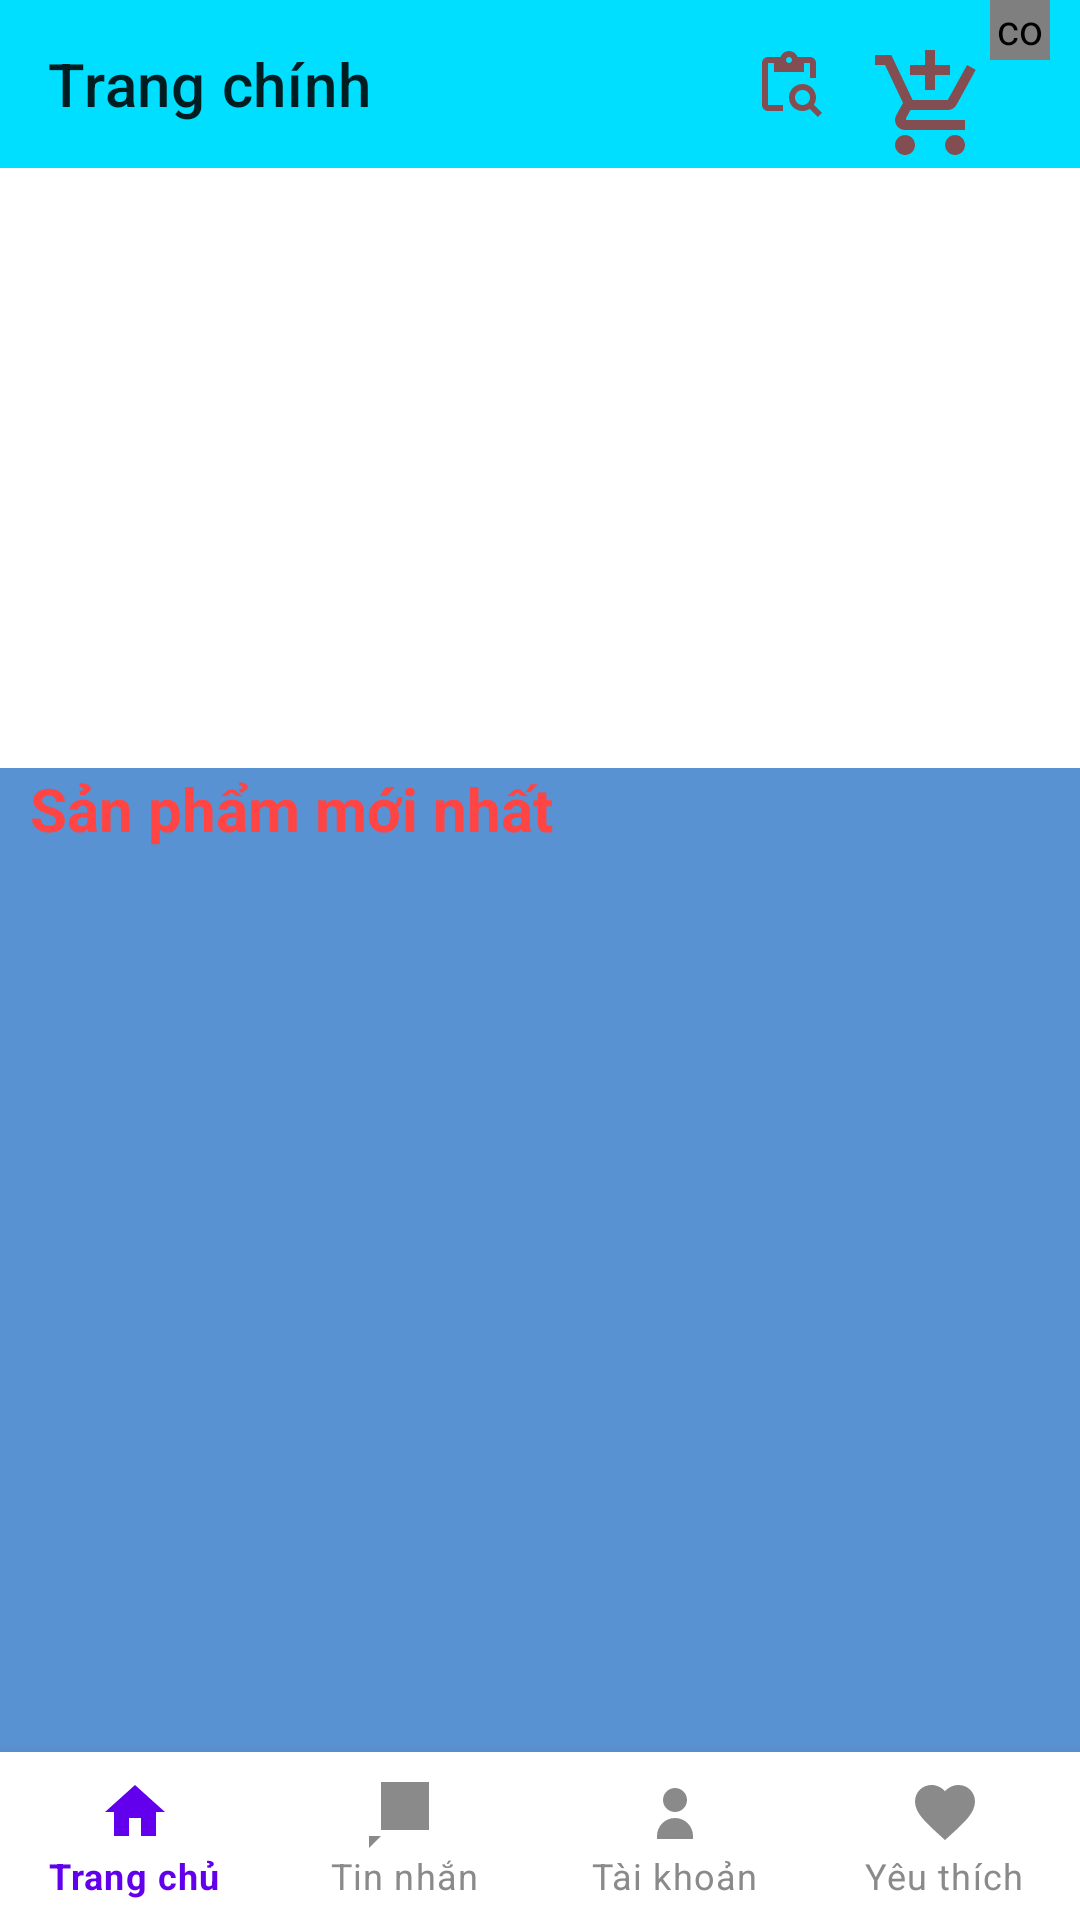

Layout XML and referenced resources for this Android screen:
<!-- AndroidManifest.xml: application theme Theme.FirstAndroidApp -->
<!-- res/layout/activity_main.xml -->
<?xml version="1.0" encoding="utf-8"?>
<androidx.constraintlayout.widget.ConstraintLayout xmlns:android="http://schemas.android.com/apk/res/android"
    xmlns:app="http://schemas.android.com/apk/res-auto"
    xmlns:tools="http://schemas.android.com/tools"
    android:id="@+id/text_message"
    android:layout_width="match_parent"
    android:layout_height="match_parent"
    android:textAlignment="textEnd"
    tools:context=".activity.MainActivity">
    <androidx.drawerlayout.widget.DrawerLayout
        android:id="@+id/drawerlayout"
        android:layout_width="match_parent"
        android:layout_height="match_parent">

        <LinearLayout
            android:layout_width="match_parent"
            android:layout_height="match_parent"
            android:orientation="vertical">

            <androidx.appcompat.widget.Toolbar
                android:id="@+id/toolbarmanhinhchinh"
                android:layout_width="match_parent"
                android:layout_height="?attr/actionBarSize"
                android:background="#ff00dfff"
                app:title="Trang chính">
                <LinearLayout
                    android:layout_gravity="right"
                    android:orientation="horizontal"
                    android:layout_width="wrap_content"
                    android:layout_height="?attr/actionBarSize">
                    <ImageView
                        android:id="@+id/imgsearch"
                        android:layout_marginRight="15dp"
                        android:src="@drawable/ic_search_24"
                        android:layout_width="wrap_content"
                        android:layout_height="?attr/actionBarSize"/>
                    <FrameLayout
                        android:id="@+id/framegiohang"
                        android:layout_width="60dp"
                        android:layout_height="?attr/actionBarSize"
                        android:layout_marginRight="10dp">

                        <com.nex3z.notificationbadge.NotificationBadge
                            android:id="@+id/menu_sl"
                            android:layout_width="20dp"
                            android:layout_height="20dp"
                            android:layout_gravity="top|right" />

                        <ImageView
                            android:layout_width="40dp"
                            android:layout_height="40dp"
                            android:layout_marginTop="15dp"
                            android:src="@drawable/ic_cart_24" />
                    </FrameLayout>

                </LinearLayout>


            </androidx.appcompat.widget.Toolbar>

            <ViewFlipper
                android:id="@+id/viewflipper"
                android:layout_width="match_parent"
                android:layout_height="200dp"></ViewFlipper>

            <LinearLayout
                android:layout_width="match_parent"
                android:layout_height="match_parent"
                android:background="#5992d2"
                android:orientation="vertical">

                <TextView
                    android:layout_width="wrap_content"
                    android:layout_height="wrap_content"
                    android:layout_marginLeft="10dp"
                    android:text="Sản phẩm mới nhất"
                    android:textColor="@android:color/holo_red_light"
                    android:textSize="20sp"
                    android:textStyle="bold" />

                <androidx.recyclerview.widget.RecyclerView
                    android:id="@+id/recycleview"
                    android:layout_width="match_parent"
                    android:layout_height="match_parent"
                    android:layout_marginLeft="10dp"
                    android:layout_marginTop="10dp"></androidx.recyclerview.widget.RecyclerView>
            </LinearLayout>
        </LinearLayout>
        <com.google.android.material.navigation.NavigationView
            android:layout_width="match_parent"
            android:layout_height="match_parent"
            android:layout_gravity="start"
            android:id="@+id/navigationView">
            <ListView
                android:layout_width="wrap_content"
                android:layout_height="wrap_content"
                android:id="@+id/listviewmanhinhchinh">
            </ListView>
        </com.google.android.material.navigation.NavigationView>
    </androidx.drawerlayout.widget.DrawerLayout>
    
    <com.google.android.material.bottomnavigation.BottomNavigationView
        android:id="@+id/bottom_navigation"
        android:layout_width="0dp"
        android:layout_height="wrap_content"
        android:background="@android:color/white"
        app:itemIconTint="@color/nav_item_color_state"
        app:itemTextColor="@color/nav_item_color_state"
        app:menu="@menu/bottom_menu"
        app:labelVisibilityMode="labeled"
        app:layout_constraintStart_toStartOf="parent"
        app:layout_constraintEnd_toEndOf="parent"
        app:layout_constraintBottom_toBottomOf="parent"/>
</androidx.constraintlayout.widget.ConstraintLayout>
<!-- resources referenced by this layout -->
<resources>
  <!-- drawable ic_cart_24 (drawable) -->
  <vector xmlns:android="http://schemas.android.com/apk/res/android" android:alpha="0.87" android:height="24dp" android:tint="#973737" android:viewportHeight="24" android:viewportWidth="24" android:width="24dp">
        
      <path android:fillColor="@android:color/white" android:pathData="M11,9h2L13,6h3L16,4h-3L13,1h-2v3L8,4v2h3v3zM7,18c-1.1,0 -1.99,0.9 -1.99,2S5.9,22 7,22s2,-0.9 2,-2 -0.9,-2 -2,-2zM17,18c-1.1,0 -1.99,0.9 -1.99,2s0.89,2 1.99,2 2,-0.9 2,-2 -0.9,-2 -2,-2zM7.17,14.75l0.03,-0.12 0.9,-1.63h7.45c0.75,0 1.41,-0.41 1.75,-1.03l3.86,-7.01L19.42,4h-0.01l-1.1,2 -2.76,5L8.53,11l-0.13,-0.27L6.16,6l-0.95,-2 -0.94,-2L1,2v2h2l3.6,7.59 -1.35,2.45c-0.16,0.28 -0.25,0.61 -0.25,0.96 0,1.1 0.9,2 2,2h12v-2L7.42,15c-0.13,0 -0.25,-0.11 -0.25,-0.25z"/>
      
  </vector>
  <!-- drawable ic_search_24 (drawable) -->
  <vector xmlns:android="http://schemas.android.com/apk/res/android" android:alpha="0.87" android:height="24dp" android:tint="#973737" android:viewportHeight="24" android:viewportWidth="24" android:width="24dp">
        
      <path android:fillColor="@android:color/white" android:pathData="M5,5h2v3h10V5h2v5h2V5c0,-1.1 -0.9,-2 -2,-2h-4.18C14.4,1.84 13.3,1 12,1S9.6,1.84 9.18,3H5C3.9,3 3,3.9 3,5v14c0,1.1 0.9,2 2,2h5v-2H5V5zM12,3c0.55,0 1,0.45 1,1s-0.45,1 -1,1s-1,-0.45 -1,-1S11.45,3 12,3z"/>
        
      <path android:fillColor="@android:color/white" android:pathData="M20.3,18.9c0.4,-0.7 0.7,-1.5 0.7,-2.4c0,-2.5 -2,-4.5 -4.5,-4.5S12,14 12,16.5s2,4.5 4.5,4.5c0.9,0 1.7,-0.3 2.4,-0.7l2.7,2.7l1.4,-1.4L20.3,18.9zM16.5,19c-1.4,0 -2.5,-1.1 -2.5,-2.5c0,-1.4 1.1,-2.5 2.5,-2.5s2.5,1.1 2.5,2.5C19,17.9 17.9,19 16.5,19z"/>
      
  </vector>
  <style name="Theme.FirstAndroidApp" parent="Theme.MaterialComponents.DayNight.NoActionBar">
          
          <item name="colorPrimary">@color/black</item>
          <item name="colorPrimaryVariant">@color/purple_700</item>
          <item name="colorOnPrimary">@color/white</item>
          
          <item name="colorSecondary">@color/teal_200</item>
          <item name="colorSecondaryVariant">@color/teal_700</item>
          <item name="colorOnSecondary">@color/black</item>
          
          <item name="android:statusBarColor" tools:targetApi="l">?attr/colorPrimaryVariant</item>
          
      </style>
  <color name="black">#FF000000</color>
  <color name="purple_700">#FF3700B3</color>
  <color name="white">#FFFFFFFF</color>
  <color name="teal_200">#FF03DAC5</color>
  <color name="teal_700">#FF018786</color>
</resources>
